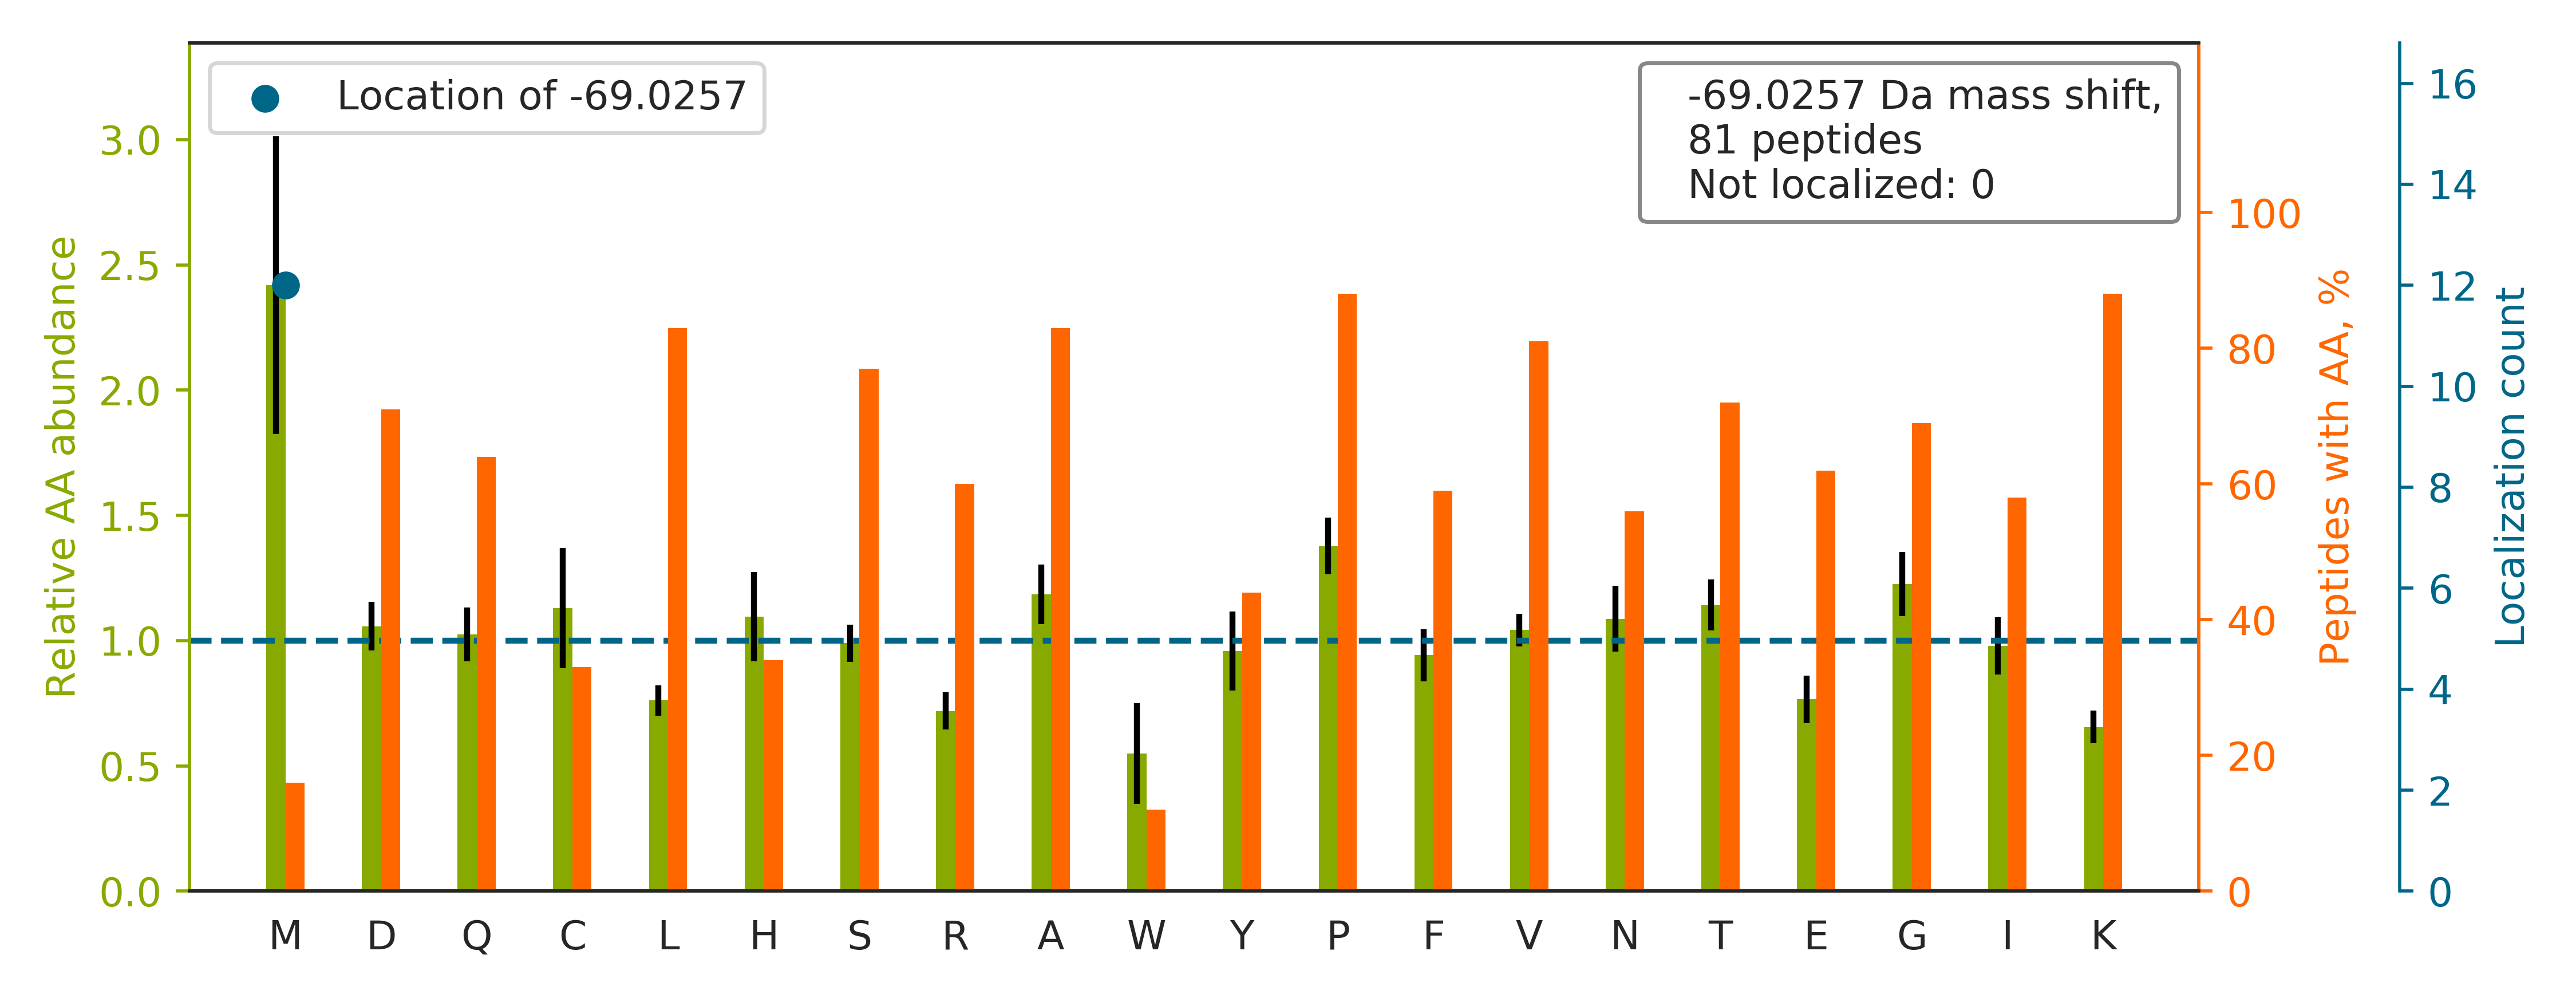

Data behind this chart, as committed beside it:
top isoform	localization score	spectrum
KICDFENASKPQSIQESTGSIIEVLSK		27CPTAC_COprospective_W_VU_20150810_22CO…
KDSEDNPQTLLFSATCPHWVFNVAK		65CPTAC_COprospective_W_VU_20160322_05CO…
KCQCDELCSYYQSCCTDYTAECKPQVTR		75CPTAC_COprospective_W_VU_20160502_11CO…
AASGPSGSAPAVAAAAAQPGSYPALSAQAAR		36CPTAC_COprospective_W_VU_20150824_11CO…
KELEQVCNPIISGLYQGAGGPGPGGFGAQGPK		67CPTAC_COprospective_W_VU_20160324_16CO…
KCFSIDNPGYEPEVVAVHPGGDTVAIGGVDGNVR		58CPTAC_COprospective_W_VU_20160318_11CO…
KLNCQVIGASVDSHFCHLAWVNTPK		31CPTAC_COprospective_W_VU_20150810_11CO…
ASSTSQPLDQVTGSVWNLGR		30CPTAC_COprospective_W_VU_20150810_20CO…
KSLIDMYSEVLDVLSDYDASYNTQDHLPR		88CPTAC_COprospective_W_VU_20160705_11CO…
KDGNASGTTLLEALDCILPPTRPTDKPLR		78CPTAC_COprospective_W_VU_20160915_11CO…
KGVLFGVPGAFTPGCSK		56CPTAC_COprospective_W_VU_20160303_01CO…
KVADALTNAVAHVDDM[-69]PNALSALSDLHAHK	1.0	54CPTAC_COprospective_W_VU_20160226_01CO…
YPPPAVESDAADIVFLIDSSEGVRPDGFAHIR		60CPTAC_COprospective_W_VU_20160311_27CO…
KCFICNSQDPYHETLNPDSHLIENVVTTFAPNR		37CPTAC_COprospective_W_VU_20150904_16CO…
KALEETM[-69]AFTTQALASVAYQVGNLAGHTLR	1.0	27CPTAC_COprospective_W_VU_20150810_22CO…
AVEYLLTGIPGSPEPEHGSVQESQVSEQPATEAAGENPLE…		81CPTAC_COprospective_W_VU_20160915_11CO…
KITAFVPNDGCLNFIEENDEVLVAGFGR		37CPTAC_COprospective_W_VU_20150904_16CO…
KNFESLSEAFSVASAAAVLSHNR		20CPTAC_COprospective_W_VU_20151112_20CO…
KQGSTTDNACHLFAELDPNQPASAIVNFVSK		34CPTAC_COprospective_W_VU_20150824_11CO…
AYHGDSVASLGTQPDLGSALYQENYK		88CPTAC_COprospective_W_VU_20160705_11CO…
KIIPTLEEGLQLPSPTATSQLPLESDAVECLNYQHYK		75CPTAC_COprospective_W_VU_20160502_11CO…
QAQQM[-69]VQPQSPVAVSQSKPGCYDNGK	1.0	35CPTAC_COprospective_W_VU_20150901_16CO…
FTANVGIQIVGDDLTVTNPKR		34CPTAC_COprospective_W_VU_20150824_11CO…
KNLVEQHIQDIVVHYTFNK		78CPTAC_COprospective_W_VU_20160915_11CO…
KNGQHVASSPIPVVISQSEIGDASR		41CPTAC_COprospective_W_VU_20151124_21CO…
KGSITSVQAIYVPADDLTDPAPATTFAHLDATTVLSR		75CPTAC_COprospective_W_VU_20160502_11CO…
KCCVECPPCPAPPVAGPSVFLFPPKPK		40CPTAC_COprospective_W_VU_20150909_05CO…
KISASLQSQSPEHLLPVLIQAAQLCR		87CPTAC_COprospective_W_VU_20160701_09CO…
KEQGVLTGM[-69]NETSAVIIAAPQNFTPSVIFQK	1.0	56CPTAC_COprospective_W_VU_20160303_01CO…
KLHEEEIQELQAQIQEQHVQIDVDVSKPDLTAALR		75CPTAC_COprospective_W_VU_20160502_11CO…
KSNVKPNSGELDPLYVVEVLLR		37CPTAC_COprospective_W_VU_20150904_16CO…
KDLSSPSQYDTGVALTGLSCFVTPDLAR		76CPTAC_COprospective_W_VU_20160502_11CO…
GKIVDAVIQEHQPSVLLELGAYCGYSAVR		37CPTAC_COprospective_W_VU_20150904_16CO…
KEGSTHNWQHITDQIGM[-69]FCFTGLKPEQVER	1.0	26CPTAC_COprospective_W_VU_20150810_05CO…
KTTPM[-69]TTQPPNPTFSLLQIGQR	1.0	16CPTAC_COprospective_W_VU_20151102_09CO…
KATQQAEQLSNELATER		70CPTAC_COprospective_W_VU_20160421_11CO…
KANLQIDQINTDLNLER		99CPTAC_COprospective_W_VU_20160801_11CO…
KNADLQVLKPEPELVYEDLR		28CPTAC_COprospective_W_VU_20150810_05CO…
KTHIQDNHDGTYTVAYVPDVTGR		41CPTAC_COprospective_W_VU_20151124_21CO…
KASYPQSVPIPFCGDYIGLQGNPK		02CPTAC_COprospective_W_VU_20150624_01CO…
KVPTVSRPYSFIEFDTFIQK		57CPTAC_COprospective_W_VU_20160317_15CO…
KQIWTLEQPPDEAGSAAVCLR		53CPTAC_COprospective_W_VU_20160226_11CO…
KTSFVNFTDICK		51CPTAC_COprospective_W_VU_20160215_16CO…
KVLSTEEM[-69]ELYELAQAAGGAIDPDVFK	1.0	56CPTAC_COprospective_W_VU_20160303_01CO…
FGSYCPTTCGIADFLSTYQTK		25CPTAC_COprospective_W_VU_20160726_05CO…
KGIIRPGTAFELLEAQAATGYVIDPIK		77CPTAC_COprospective_W_VU_20160504_11CO…
GPGPGQGSPGGGPGPR		77CPTAC_COprospective_W_VU_20160504_11CO…
KFAM[-69]EPEEFDSDTLR	1.0	81CPTAC_COprospective_W_VU_20160915_11CO…
KTLLIVSHDQGFLDDVCTDIIHLDAQR		75CPTAC_COprospective_W_VU_20160502_11CO…
KVTSVVFHPSQDLVFSASPDATIR		27CPTAC_COprospective_W_VU_20150810_22CO…
KTGQAPGYSYTAANK		56CPTAC_COprospective_W_VU_20160303_01CO…
KQGLLPLTFADPADYNK		04CPTAC_COprospective_W_VU_20150915_05CO…
KVQVPNCDEIFYAGTGNLLLR		19CPTAC_COprospective_W_VU_20151112_14CO…
KIAILHENFTTVKPEDAYEDFIVKPPVR		28CPTAC_COprospective_W_VU_20150810_05CO…
KNVFIIGATNRPDIIDPAILRPGR		40CPTAC_COprospective_W_VU_20150909_05CO…
AGAAPYVQAFDSLLAGPVAEYLK		36CPTAC_COprospective_W_VU_20150824_11CO…
KGFSEGLWEIENNPTVK		35CPTAC_COprospective_W_VU_20150901_16CO…
KVNESSLNWPQLENIGNFIK		75CPTAC_COprospective_W_VU_20160502_11CO…
KTVLGTPEVLLGALPGAGGTQR		29CPTAC_COprospective_W_VU_20150810_11CO…
QAKEPCVESLVSQYFQTVTDYGK		57CPTAC_COprospective_W_VU_20160317_15CO…
... 21 more rows
